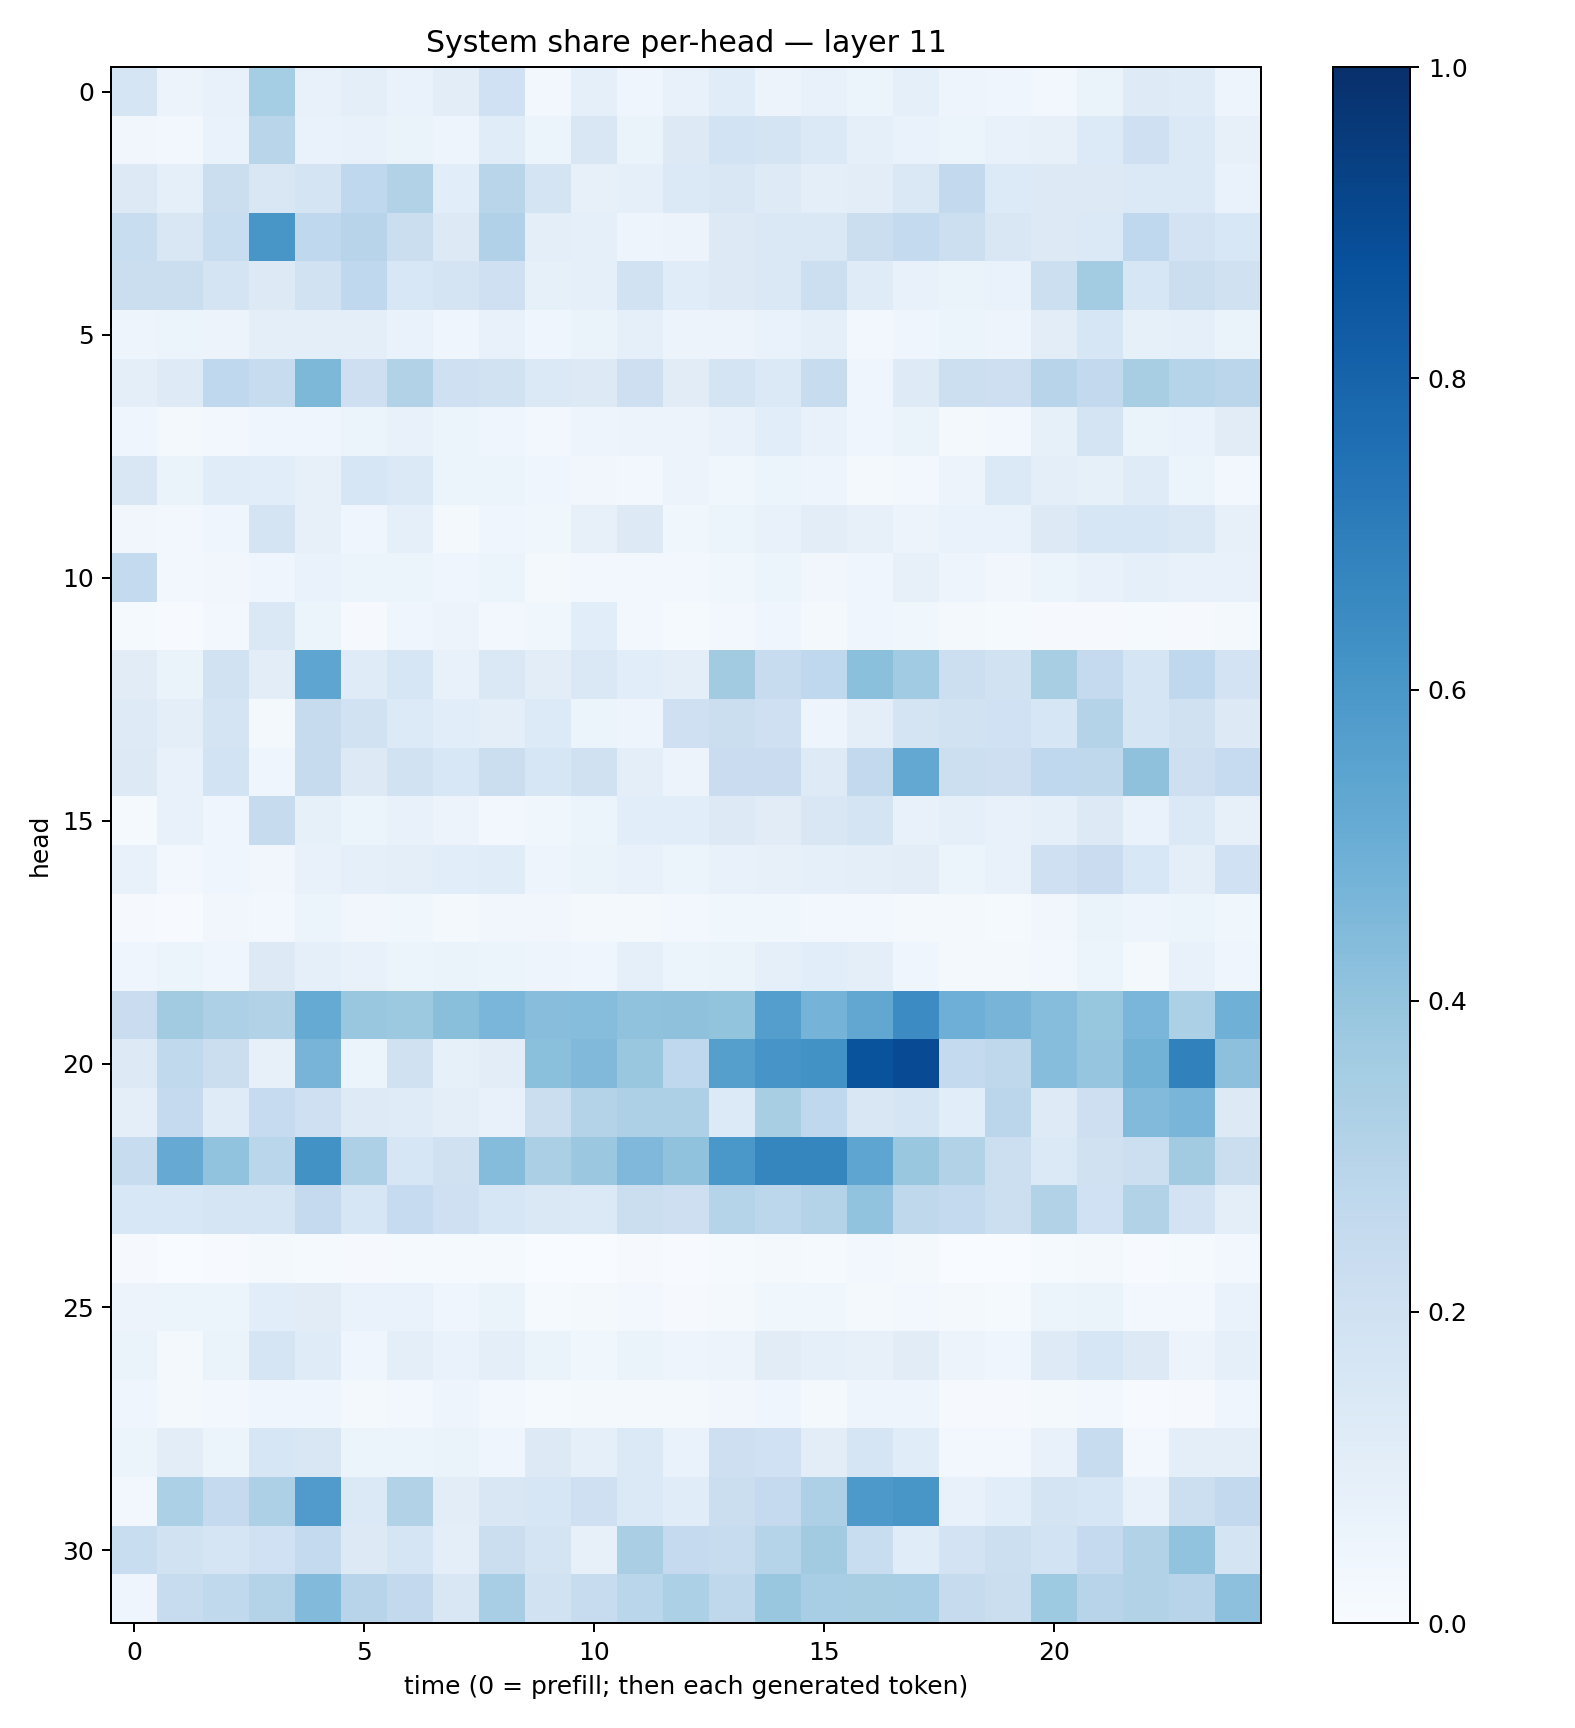

The table this chart was drawn from, first rows:
0.16757047, 0.057539463, 0.071299836, 0.3542503, 0.07312001, 0.09971818, 0.06755244, 0.104879394, 0.20075765, 0.029410085, 0.090230055, 0.046862718, 0.07634459, 0.11475445, 0.05769283, 0.070959836, 0.054529496, 0.09171883, 0.047729217, 0.04144943, 0.029662862, 0.06549682, 0.12442438, 0.11867893
0.03217, 0.02913, 0.06997, 0.2905, 0.06781, 0.07225, 0.06531, 0.04907, 0.1154, 0.06052, 0.1521, 0.06571, 0.1308, 0.1843, 0.1751, 0.1405, 0.08615, 0.06859, 0.05919, 0.07749, 0.08087, 0.1345, 0.2069, 0.1393
0.1307, 0.09049, 0.2227, 0.1498, 0.172, 0.2661, 0.3099, 0.1072, 0.2892, 0.1746, 0.08082, 0.09037, 0.1381, 0.1506, 0.1227, 0.09628, 0.1019, 0.1425, 0.2586, 0.1364, 0.1286, 0.1316, 0.1377, 0.137
0.2331, 0.1521, 0.234, 0.6023, 0.2683, 0.2965, 0.2229, 0.1271, 0.3174, 0.09489, 0.08973, 0.05052, 0.05513, 0.1261, 0.1424, 0.1472, 0.2247, 0.2562, 0.218, 0.1497, 0.1326, 0.1372, 0.2677, 0.1801
0.2253, 0.222, 0.1764, 0.1284, 0.1925, 0.2693, 0.1547, 0.1742, 0.2063, 0.08505, 0.09065, 0.1921, 0.1168, 0.1274, 0.1457, 0.2149, 0.1199, 0.07437, 0.0646, 0.06976, 0.2182, 0.3576, 0.1631, 0.2222
0.04959, 0.05974, 0.05676, 0.09854, 0.09575, 0.09677, 0.06968, 0.04453, 0.0767, 0.04666, 0.06365, 0.09344, 0.05569, 0.05832, 0.06891, 0.09124, 0.02597, 0.04442, 0.0511, 0.04791, 0.1039, 0.1577, 0.08369, 0.09278
0.09978, 0.1224, 0.2682, 0.2378, 0.4549, 0.2128, 0.3153, 0.2039, 0.192, 0.138, 0.1299, 0.2142, 0.1099, 0.1745, 0.1373, 0.2354, 0.04063, 0.1214, 0.2166, 0.2128, 0.2937, 0.2589, 0.3435, 0.2981
0.04597, 0.01871, 0.02949, 0.04571, 0.04022, 0.05351, 0.07648, 0.05146, 0.044, 0.02939, 0.04794, 0.05778, 0.05628, 0.07724, 0.1075, 0.07221, 0.04412, 0.06401, 0.02151, 0.03076, 0.08493, 0.1732, 0.06529, 0.06707
0.1501, 0.06488, 0.116, 0.1089, 0.08153, 0.1569, 0.1403, 0.05228, 0.05411, 0.0418, 0.03192, 0.02774, 0.05667, 0.03848, 0.06054, 0.05002, 0.02004, 0.02702, 0.05814, 0.1403, 0.09967, 0.08525, 0.1185, 0.05994
0.03338, 0.02671, 0.03937, 0.1787, 0.08125, 0.04017, 0.08839, 0.02154, 0.0443, 0.03718, 0.08166, 0.125, 0.03804, 0.06067, 0.07137, 0.1032, 0.07874, 0.05551, 0.07011, 0.06824, 0.1273, 0.1576, 0.1598, 0.1434
0.2555, 0.02976, 0.0347, 0.041, 0.06912, 0.05183, 0.06154, 0.0431, 0.05954, 0.02094, 0.02686, 0.02344, 0.02685, 0.03566, 0.06144, 0.03505, 0.04177, 0.08151, 0.04698, 0.03414, 0.05271, 0.07087, 0.08902, 0.07271
0.01221, 0.006077, 0.0295, 0.1429, 0.05911, 0.01074, 0.04453, 0.05501, 0.02629, 0.03549, 0.1056, 0.03121, 0.01551, 0.02534, 0.03924, 0.02181, 0.04229, 0.03886, 0.01567, 0.01183, 0.01021, 0.008738, 0.0146, 0.008227
0.1128, 0.06482, 0.1906, 0.1033, 0.536, 0.1203, 0.1634, 0.0721, 0.1455, 0.1032, 0.1463, 0.1061, 0.09919, 0.362, 0.2347, 0.2668, 0.4181, 0.365, 0.2171, 0.189, 0.3417, 0.2502, 0.1683, 0.2679
0.1221, 0.09452, 0.1756, 0.01957, 0.2441, 0.1894, 0.1347, 0.1072, 0.0941, 0.1356, 0.06156, 0.04712, 0.2066, 0.2199, 0.2081, 0.05, 0.0976, 0.1763, 0.1926, 0.202, 0.1585, 0.3057, 0.1656, 0.1989
0.1283, 0.07694, 0.1868, 0.04613, 0.2454, 0.1317, 0.1902, 0.1534, 0.2195, 0.1612, 0.1955, 0.09644, 0.05568, 0.2298, 0.2281, 0.1218, 0.2581, 0.5237, 0.217, 0.2114, 0.2687, 0.27, 0.4104, 0.2141
0.01453, 0.07368, 0.04401, 0.2432, 0.08563, 0.06017, 0.07406, 0.05628, 0.02901, 0.03726, 0.06036, 0.1079, 0.1077, 0.1316, 0.1104, 0.1485, 0.1795, 0.07457, 0.09323, 0.07111, 0.09228, 0.1267, 0.0669, 0.1397
0.07268, 0.0237, 0.04119, 0.03502, 0.07062, 0.08702, 0.09598, 0.1073, 0.1133, 0.04694, 0.06564, 0.07643, 0.05915, 0.0727, 0.08104, 0.09344, 0.1016, 0.1018, 0.06222, 0.07352, 0.2046, 0.2274, 0.153, 0.09924
0.0116, 0.004961, 0.03216, 0.0238, 0.05944, 0.03296, 0.03556, 0.02273, 0.03411, 0.03392, 0.02177, 0.02099, 0.02512, 0.03557, 0.03581, 0.02813, 0.02886, 0.02009, 0.02226, 0.01519, 0.03464, 0.06451, 0.04966, 0.0593
0.03947, 0.05306, 0.04003, 0.1307, 0.08923, 0.07091, 0.05274, 0.06307, 0.06236, 0.04885, 0.04436, 0.08783, 0.05419, 0.06561, 0.09342, 0.1055, 0.09908, 0.04504, 0.01813, 0.01888, 0.03088, 0.0546, 0.02065, 0.07116
0.2299, 0.3617, 0.3275, 0.3152, 0.5174, 0.3843, 0.3787, 0.4225, 0.4629, 0.4264, 0.4316, 0.4068, 0.414, 0.4022, 0.5672, 0.4745, 0.5305, 0.6472, 0.4927, 0.4704, 0.4333, 0.3909, 0.4639, 0.3308
0.132, 0.2646, 0.2262, 0.07927, 0.47, 0.05108, 0.1955, 0.08513, 0.1031, 0.4207, 0.446, 0.3885, 0.2665, 0.5653, 0.6087, 0.6225, 0.8635, 0.8916, 0.257, 0.2723, 0.4319, 0.3974, 0.4794, 0.6856
0.09819, 0.251, 0.118, 0.2483, 0.2094, 0.1223, 0.1174, 0.09482, 0.07739, 0.2205, 0.3066, 0.3248, 0.3277, 0.1361, 0.3427, 0.2687, 0.1507, 0.1655, 0.1057, 0.2814, 0.1248, 0.2125, 0.4437, 0.4657
0.237, 0.5127, 0.4035, 0.2878, 0.6231, 0.3278, 0.1632, 0.1991, 0.4356, 0.3331, 0.3791, 0.4496, 0.4098, 0.5982, 0.6705, 0.6694, 0.5361, 0.385, 0.3154, 0.2163, 0.1398, 0.1958, 0.217, 0.3603
0.1557, 0.1559, 0.1676, 0.1669, 0.253, 0.1625, 0.2499, 0.2102, 0.1602, 0.1454, 0.1406, 0.2193, 0.2141, 0.3028, 0.2808, 0.3083, 0.4044, 0.2728, 0.2568, 0.2157, 0.3102, 0.2007, 0.3094, 0.181
0.007941, 0.003169, 0.006747, 0.01827, 0.01395, 0.00856, 0.0139, 0.01208, 0.01321, 0.002815, 0.003403, 0.0113, 0.005352, 0.01535, 0.02233, 0.01218, 0.02715, 0.02342, 0.003466, 0.003876, 0.01186, 0.02237, 0.005042, 0.01207
0.05708, 0.05424, 0.05388, 0.1089, 0.1121, 0.06989, 0.06758, 0.0445, 0.06351, 0.01507, 0.01613, 0.02541, 0.01142, 0.02058, 0.03695, 0.0373, 0.02139, 0.03026, 0.02219, 0.01242, 0.05883, 0.06476, 0.028, 0.02633
0.06576, 0.02305, 0.06297, 0.1662, 0.1185, 0.04129, 0.1008, 0.0667, 0.09543, 0.06521, 0.03579, 0.06533, 0.04715, 0.05859, 0.1102, 0.08789, 0.08049, 0.1106, 0.05599, 0.04064, 0.1249, 0.1581, 0.1259, 0.0575
0.03999, 0.01856, 0.02485, 0.04595, 0.04536, 0.01819, 0.02842, 0.04801, 0.0298, 0.0128, 0.01829, 0.0187, 0.02164, 0.03397, 0.04356, 0.0228, 0.04973, 0.04957, 0.009333, 0.01034, 0.01937, 0.02596, 0.007492, 0.01109
0.05978, 0.1053, 0.05374, 0.1573, 0.1505, 0.05269, 0.05873, 0.06425, 0.04316, 0.1286, 0.08999, 0.1393, 0.07026, 0.212, 0.1993, 0.105, 0.1675, 0.1172, 0.0239, 0.02597, 0.07712, 0.235, 0.02861, 0.09559
0.03116, 0.3294, 0.2529, 0.3251, 0.5818, 0.1378, 0.3147, 0.1051, 0.151, 0.1627, 0.2041, 0.1405, 0.1146, 0.2204, 0.2523, 0.3249, 0.5918, 0.602, 0.07538, 0.1075, 0.1785, 0.1615, 0.07788, 0.2154
0.2321, 0.1926, 0.1666, 0.2031, 0.2574, 0.1293, 0.1681, 0.1003, 0.2258, 0.1724, 0.08085, 0.3366, 0.2514, 0.2346, 0.3041, 0.3629, 0.2343, 0.117, 0.1809, 0.2161, 0.1857, 0.2526, 0.3133, 0.4028
0.04269, 0.2352, 0.2653, 0.3064, 0.4442, 0.2934, 0.2584, 0.1491, 0.3473, 0.1913, 0.2389, 0.2855, 0.3305, 0.2727, 0.388, 0.3465, 0.3403, 0.3464, 0.2423, 0.2234, 0.3736, 0.2962, 0.316, 0.2965
